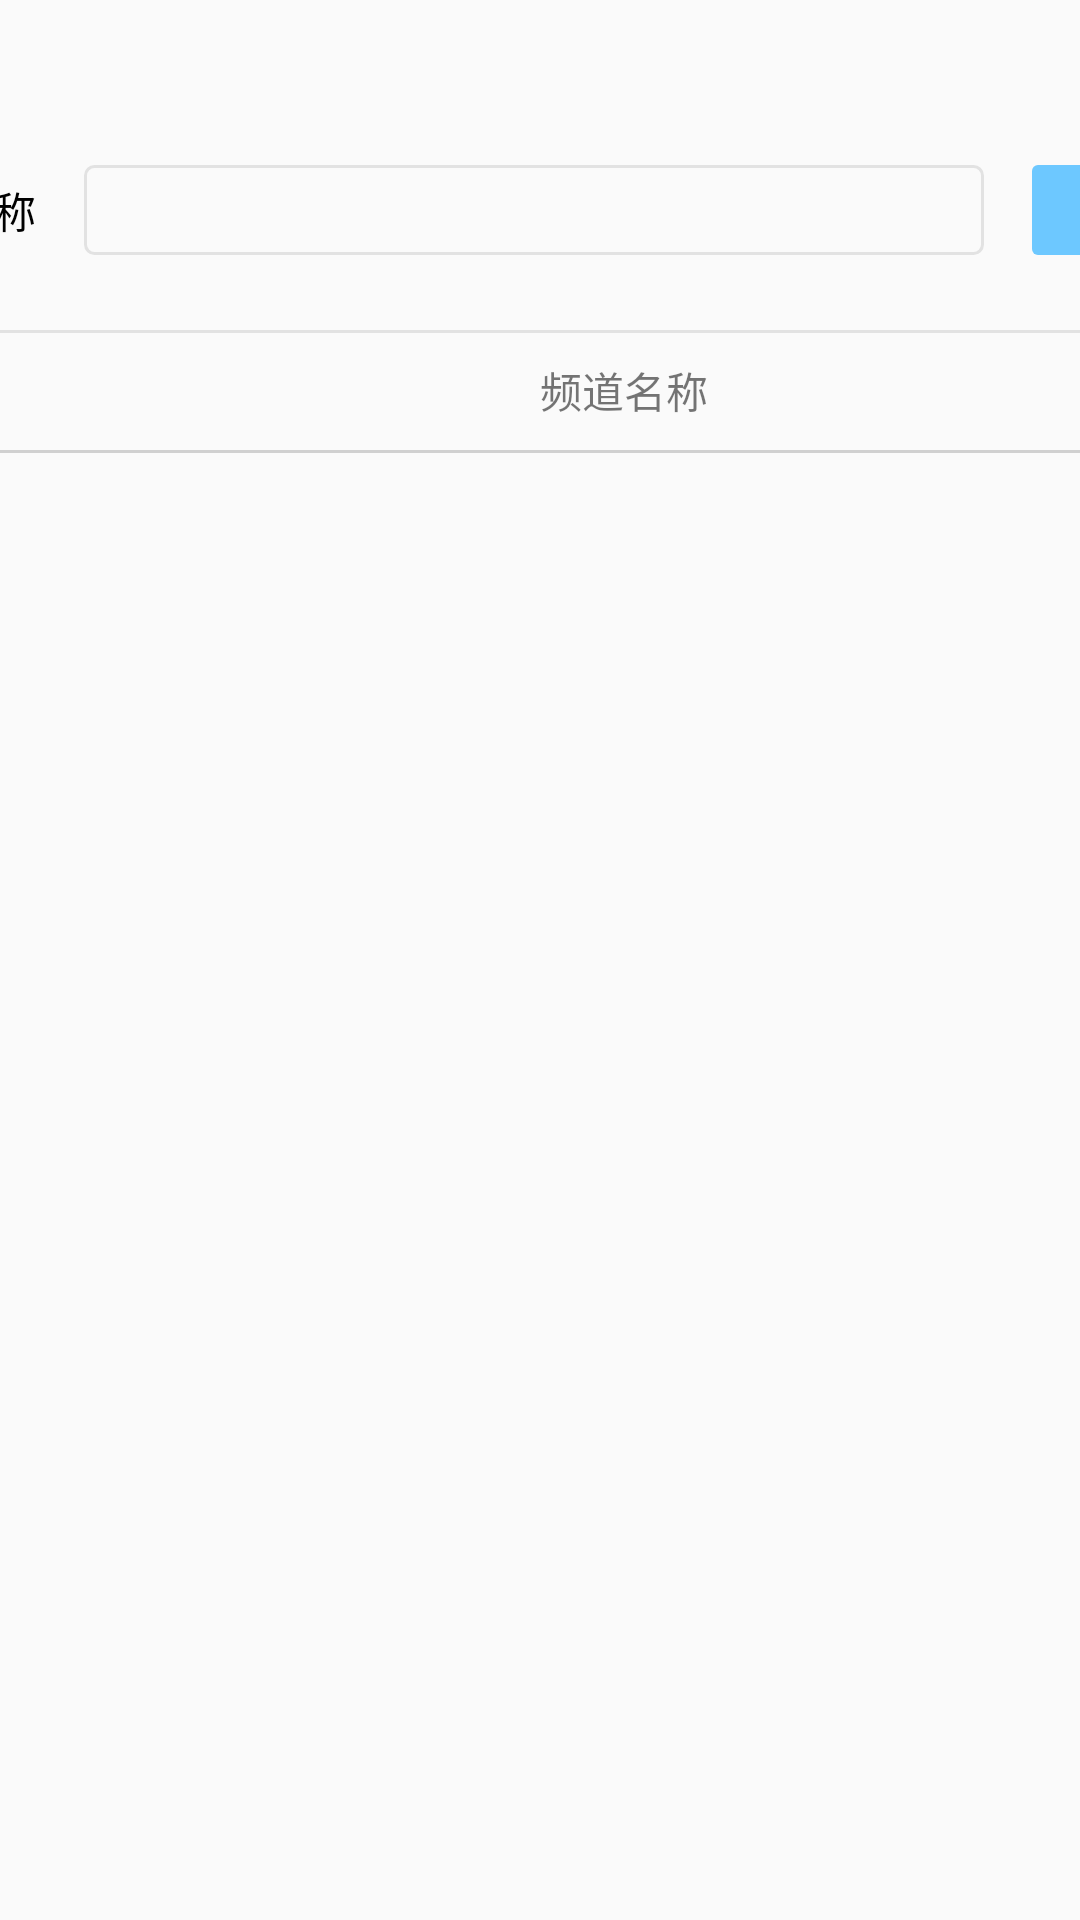

Produce the Android XML layout that renders to this screen, including the resource entries it uses.
<!-- AndroidManifest.xml: application theme AppTheme -->
<!-- res/layout/fragment_setting.xml -->
<?xml version="1.0" encoding="utf-8"?>
<LinearLayout xmlns:android="http://schemas.android.com/apk/res/android"
    xmlns:tools="http://schemas.android.com/tools"
    android:layout_width="match_parent"
    android:layout_height="match_parent"
    android:orientation="vertical"
    tools:context=".fragment.SettingFragment">

    <LinearLayout
        android:gravity="center"
        android:layout_gravity="center_horizontal"
        android:layout_marginTop="@dimen/padding_50"
        android:layout_width="500dp"
        android:layout_height="@dimen/padding_40">
        <TextView
            android:textColor="@color/color_000"
            android:id="@+id/tv_type"
            android:text="频道名称"
            android:layout_width="wrap_content"
            android:layout_height="wrap_content"/>
        <EditText
            android:id="@+id/et_type"
            android:background="@drawable/shape_ed"
            android:layout_marginLeft="@dimen/padding_16"
            android:layout_width="@dimen/padding_300"
            android:layout_height="@dimen/padding_30"/>

        <TextView
            android:layout_gravity="right|center_vertical"
            android:id="@+id/tv_add"
            android:textColor="@color/color_FFFFFF"
            android:gravity="center"
            android:background="@drawable/shape_lv"
            android:layout_marginLeft="@dimen/padding_16"
            android:text="添加"
            android:layout_width="@dimen/padding_60"
            android:layout_height="@dimen/padding_30"/>

    </LinearLayout>

    <LinearLayout
        android:layout_gravity="center_horizontal"
        android:layout_marginTop="@dimen/padding_20"
        android:orientation="vertical"
        android:background="@drawable/shape_ed"
        android:layout_width="500dp"
        android:layout_height="wrap_content">

        <LinearLayout
            android:gravity="center_vertical"
            android:layout_width="match_parent"
            android:layout_height="@dimen/padding_40">
            <TextView
                android:gravity="center"
                android:text="序号"
                android:layout_weight="1"
                android:layout_width="@dimen/padding_0"
                android:layout_height="wrap_content"/>
            <View
                android:background="@color/color_D0D0D0"
                android:layout_width="@dimen/padding_1"
                android:layout_height="@dimen/padding_30"/>
            <TextView
                android:id="@+id/tv_type2"
                android:gravity="center"
                android:text="频道名称"
                android:layout_weight="8"
                android:layout_width="@dimen/padding_0"
                android:layout_height="wrap_content"/>
        </LinearLayout>
        <View
            android:background="@color/color_D0D0D0"
            android:layout_width="match_parent"
            android:layout_height="@dimen/padding_1"/>
        <ListView
            android:id="@+id/lv_packet"
            android:layout_width="match_parent"
            android:layout_height="wrap_content"/>
    </LinearLayout>

</LinearLayout>
<!-- resources referenced by this layout -->
<resources>
  <color name="color_000">#000</color>
  <color name="color_D0D0D0">#D0D0D0</color>
  <color name="color_FFFFFF">#fff</color>
  <dimen name="padding_0">0.0dip</dimen>
  <dimen name="padding_1">1.0dip</dimen>
  <dimen name="padding_16">16.0dip</dimen>
  <dimen name="padding_20">20.0dip</dimen>
  <dimen name="padding_30">30.0dip</dimen>
  <dimen name="padding_300">300.0dip</dimen>
  <dimen name="padding_40">40.0dip</dimen>
  <dimen name="padding_50">50.0dip</dimen>
  <dimen name="padding_60">60.0dip</dimen>
  <!-- drawable shape_ed (drawable) -->
  <?xml version="1.0" encoding="utf-8"?>
  <shape xmlns:android="http://schemas.android.com/apk/res/android">
      <stroke android:color="#E2e2e2" android:width="@dimen/padding_1"/>
      <corners android:radius="@dimen/padding_3"/>
  </shape>
  <!-- drawable shape_lv (drawable) -->
  <?xml version="1.0" encoding="utf-8"?>
  <shape xmlns:android="http://schemas.android.com/apk/res/android">
  
      <corners android:radius="@dimen/padding_2"/>
  
      <solid android:color="@color/color_6DC8FF"/>
  </shape>
  <style name="AppTheme" parent="Theme.AppCompat.Light.NoActionBar">
          
          <item name="colorPrimary">@color/colorPrimary</item>
          <item name="colorPrimaryDark">@color/colorPrimaryDark</item>
          <item name="colorAccent">@color/colorAccent</item>
      </style>
  <dimen name="padding_3">3.0dip</dimen>
  <dimen name="padding_2">2.0dip</dimen>
  <color name="color_6DC8FF">#6DC8FF</color>
  <color name="colorPrimary">#008577</color>
  <color name="colorPrimaryDark">#00574B</color>
  <color name="colorAccent">#D81B60</color>
</resources>
